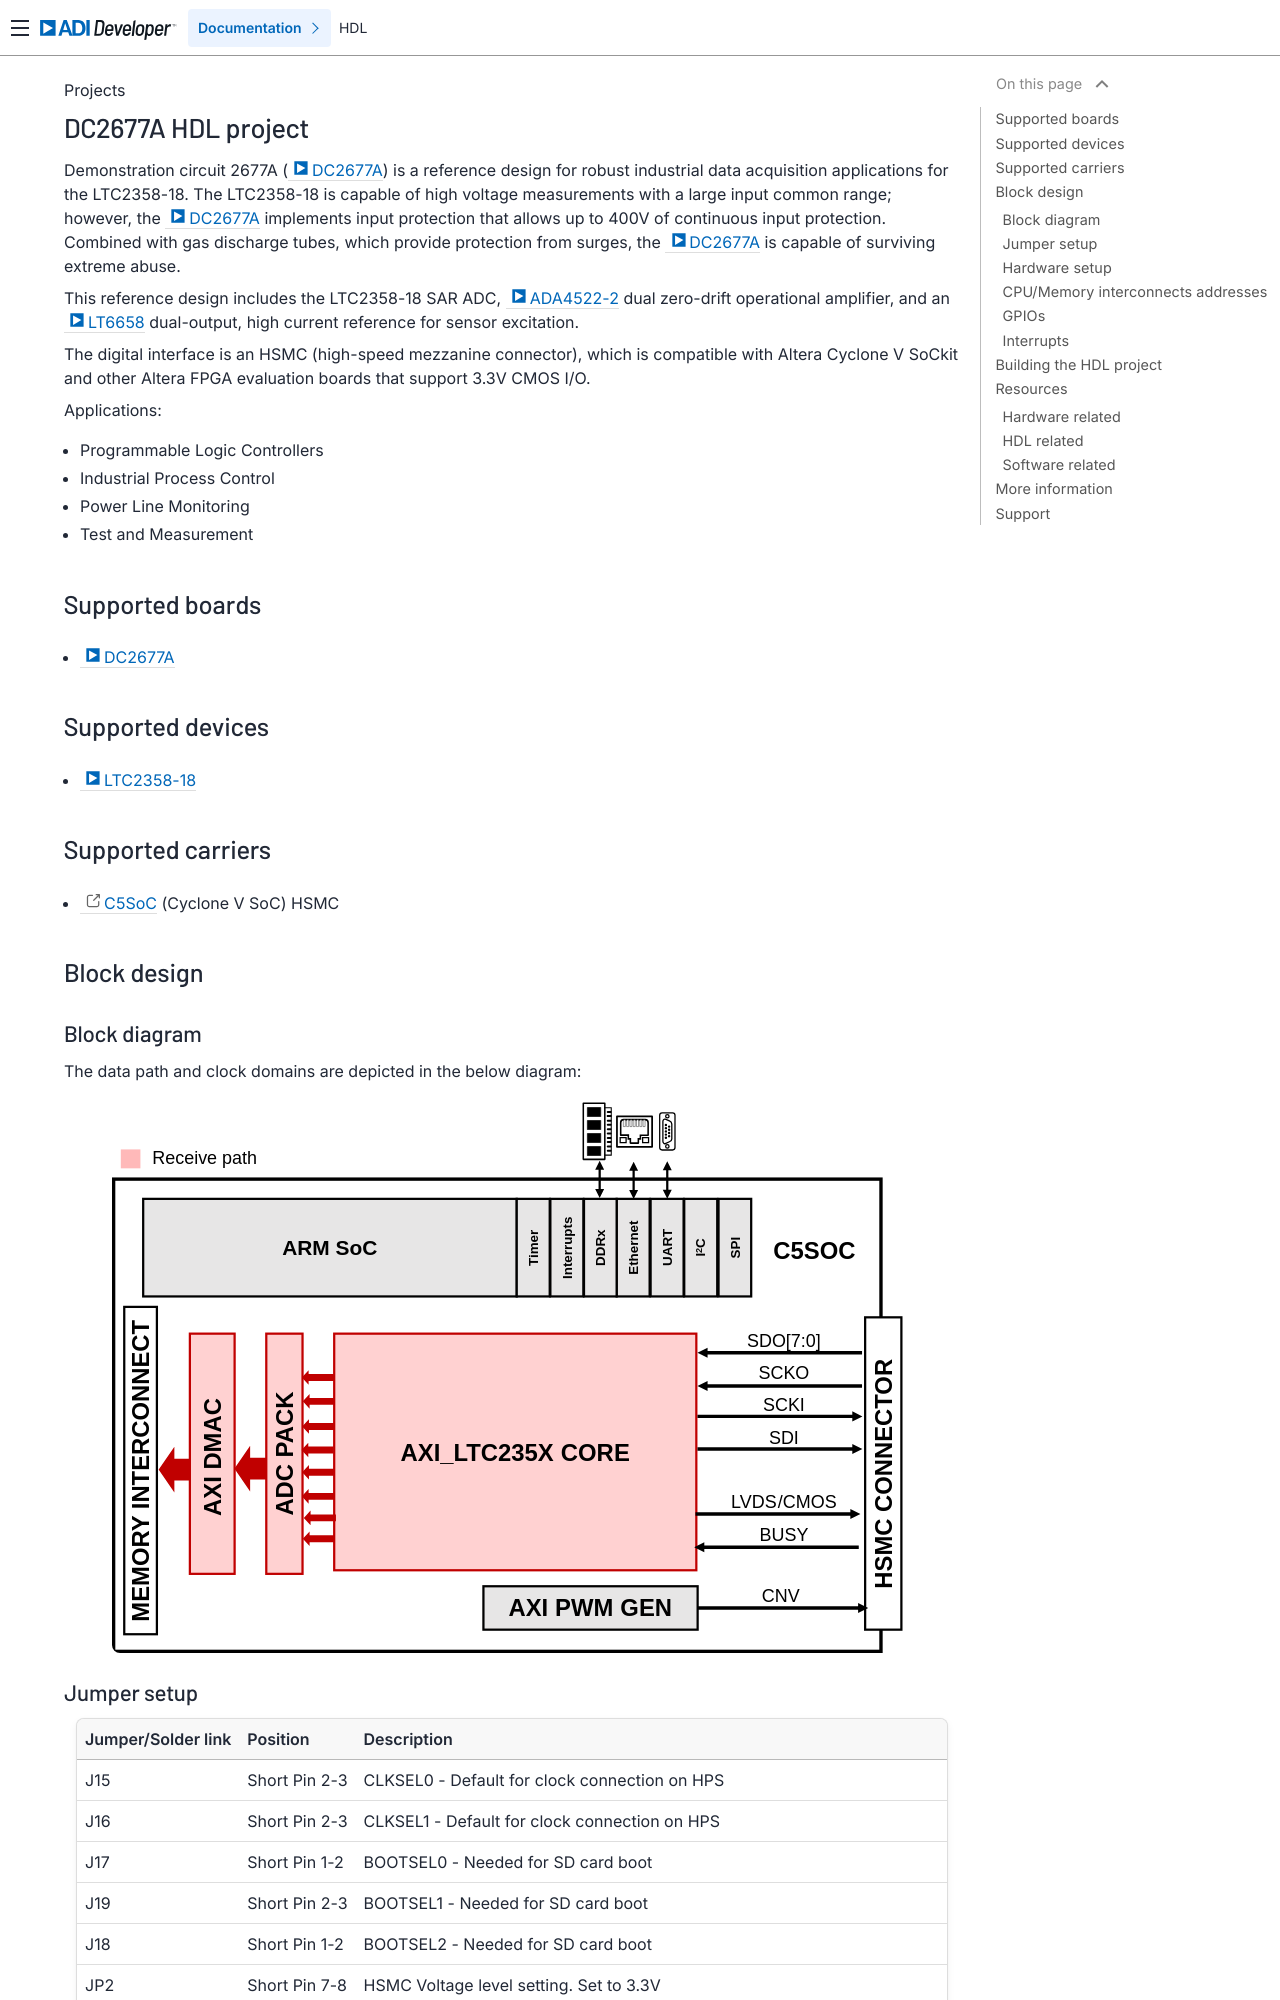

repository: analogdevicesinc/hdl · page: projects/dc2677a/index.html · generator: sphinx

.. _dc2677a:

DC2677A HDL project
================================================================================

Demonstration circuit 2677A (:adi:`DC2677A`) is a reference design for robust
industrial data acquisition applications for the LTC2358-18. The LTC2358-18 is
capable of high voltage measurements with a large input common range; however,
the :adi:`DC2677A` implements input protection that allows up to 400V of continuous
input protection. Combined with gas discharge tubes, which provide protection from
surges, the :adi:`DC2677A` is capable of surviving extreme abuse.

This reference design includes the LTC2358-18 SAR ADC, :adi:`ADA4522-2` dual zero-drift
operational amplifier, and an :adi:`LT6658` dual-output, high current reference for
sensor excitation.

The digital interface is an HSMC (high-speed mezzanine connector), which is
compatible with Altera Cyclone V SoCkit and other Altera FPGA evaluation boards
that support 3.3V CMOS I/O.

Applications:

- Programmable Logic Controllers
- Industrial Process Control
- Power Line Monitoring
- Test and Measurement

Supported boards
-------------------------------------------------------------------------------

- :adi:`DC2677A`

Supported devices
-------------------------------------------------------------------------------

- :adi:`LTC2358-18`

Supported carriers
-------------------------------------------------------------------------------

- :intel:`C5SoC <content/www/us/en/products/details/fpga/development-kits/cyclone/v-sx.html>` (Cyclone V SoC)
  HSMC

Block design
-------------------------------------------------------------------------------

Block diagram
~~~~~~~~~~~~~~~~~~~~~~~~~~~~~~~~~~~~~~~~~~~~~~~~~~~~~~~~~~~~~~~~~~~~~~~~~~~~~~~

The data path and clock domains are depicted in the below diagram:

.. image:: dc2677a_block_diagram.svg
   :width: 800
   :align: center
   :alt: DC2677A block diagram

Jumper setup
~~~~~~~~~~~~~~~~~~~~~~~~~~~~~~~~~~~~~~~~~~~~~~~~~~~~~~~~~~~~~~~~~~~~~~~~~~~~~~~

==================== ================== =============================================
Jumper/Solder link   Position           Description
==================== ================== =============================================
J15                  Short Pin 2-3      CLKSEL0 - Default for clock connection on HPS
J16                  Short Pin 2-3      CLKSEL1 - Default for clock connection on HPS
J17                  Short Pin 1-2      BOOTSEL0 - Needed for SD card boot
J19                  Short Pin 2-3      BOOTSEL1 - Needed for SD card boot
J18                  Short Pin 1-2      BOOTSEL2 - Needed for SD card boot
JP2                  Short Pin 7-8      HSMC Voltage level setting. Set to 3.3V
SW6[4:0]             10010              MSEL - Sets configuration scheme to default
                                        ASx4 mode. (1 = OFF, 0 = ON).
==================== ================== =============================================
